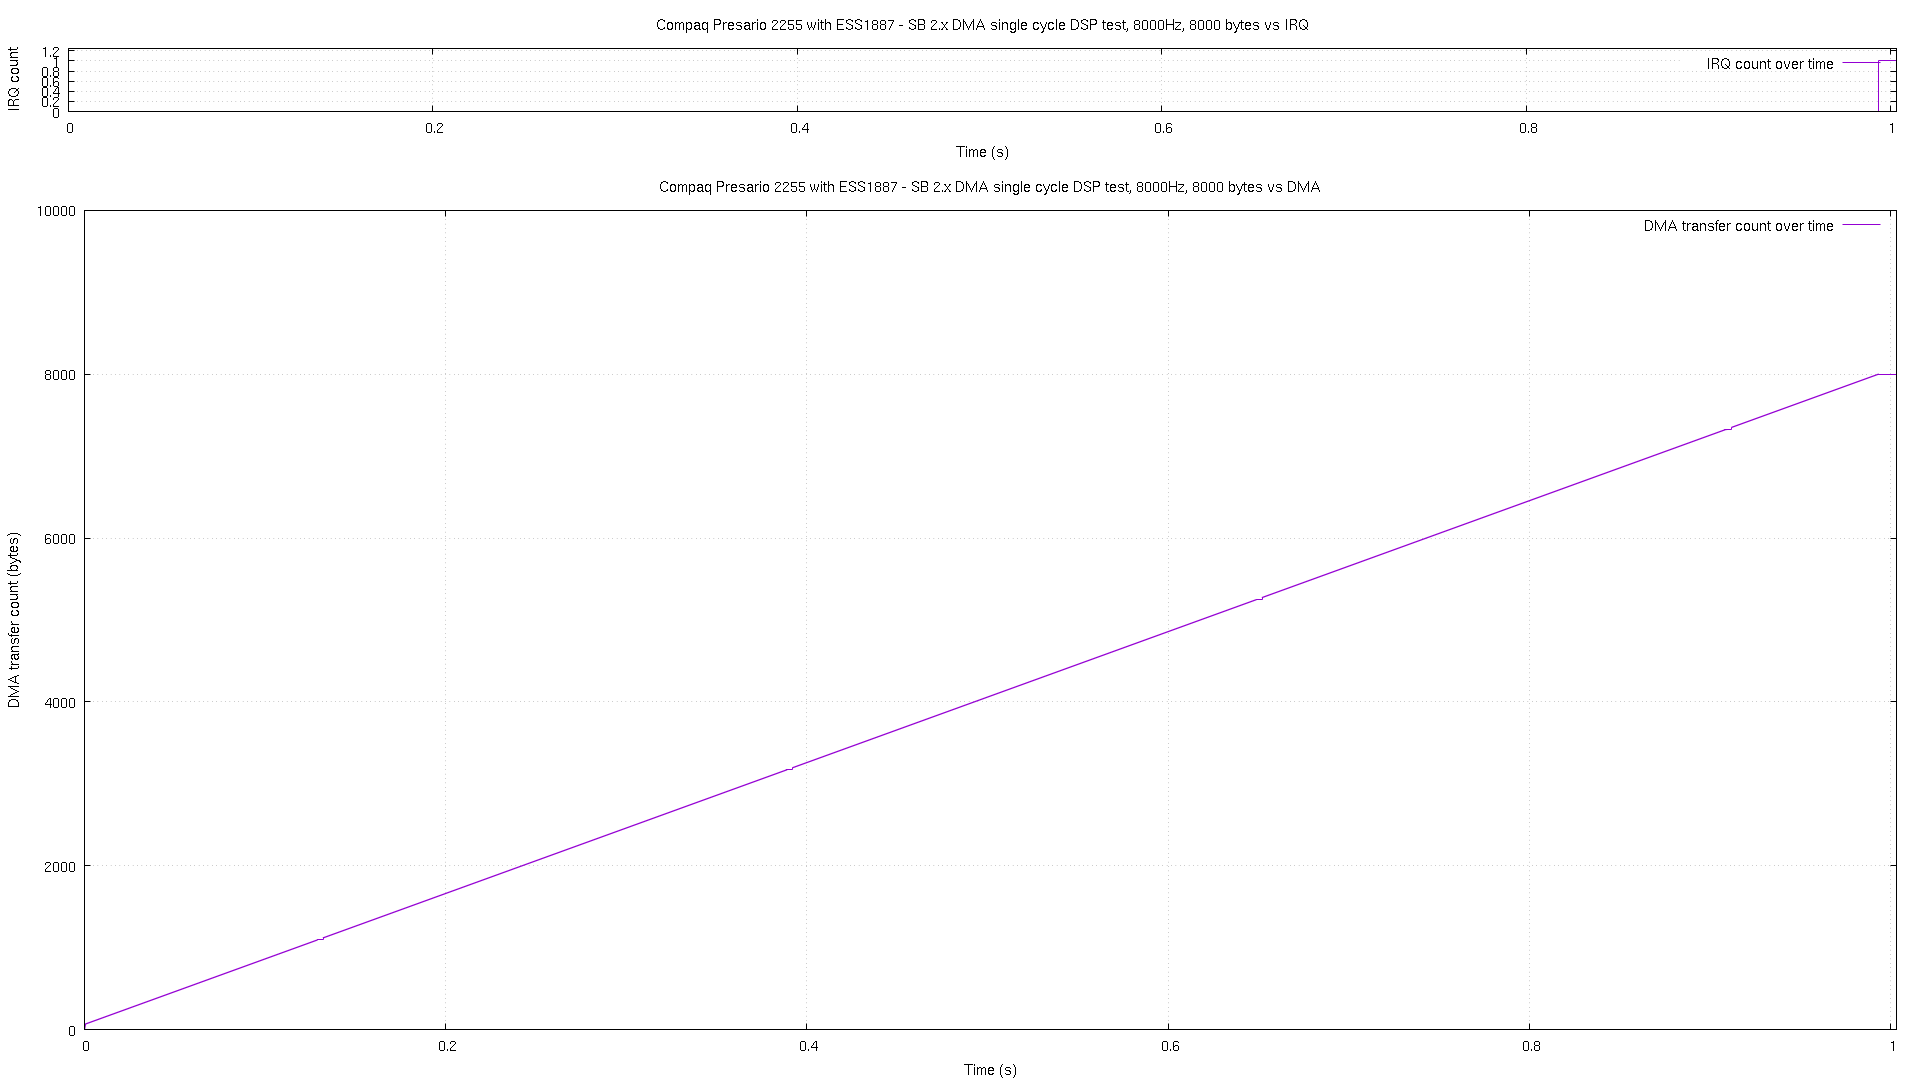

Source data for this figure (header and first rows):
# pos, time, irq
0, 1.7e-05, 0
1, 8e-05, 0
3, 9.5e-05, 0
5, 0.000111, 0
7, 0.000128, 0
9, 0.000147, 0
11, 0.000163, 0
14, 0.00018, 0
16, 0.000197, 0
18, 0.000213, 0
19, 0.000229, 0
21, 0.000246, 0
24, 0.000262, 0
26, 0.000279, 0
28, 0.000295, 0
30, 0.000315, 0
33, 0.000331, 0
34, 0.000344, 0
36, 0.000363, 0
39, 0.00038, 0
41, 0.000396, 0
43, 0.000412, 0
45, 0.000428, 0
47, 0.000445, 0
49, 0.000463, 0
51, 0.000477, 0
53, 0.000494, 0
55, 0.00051, 0
57, 0.000527, 0
59, 0.000546, 0
62, 0.000563, 0
64, 0.000585, 0
66, 0.000599, 0
68, 0.000617, 0
69, 0.00077, 0
70, 0.000887, 0
71, 0.001013, 0
72, 0.00114, 0
73, 0.001267, 0
74, 0.001393, 0
75, 0.001519, 0
76, 0.001646, 0
77, 0.001763, 0
78, 0.001888, 0
79, 0.002016, 0
80, 0.002143, 0
81, 0.00227, 0
82, 0.002397, 0
83, 0.002513, 0
84, 0.002639, 0
85, 0.002767, 0
86, 0.002893, 0
87, 0.00302, 0
88, 0.003145, 0
89, 0.003263, 0
90, 0.003389, 0
91, 0.003517, 0
92, 0.003642, 0
93, 0.00377, 0
94, 0.003895, 0
... 7,810 more rows
